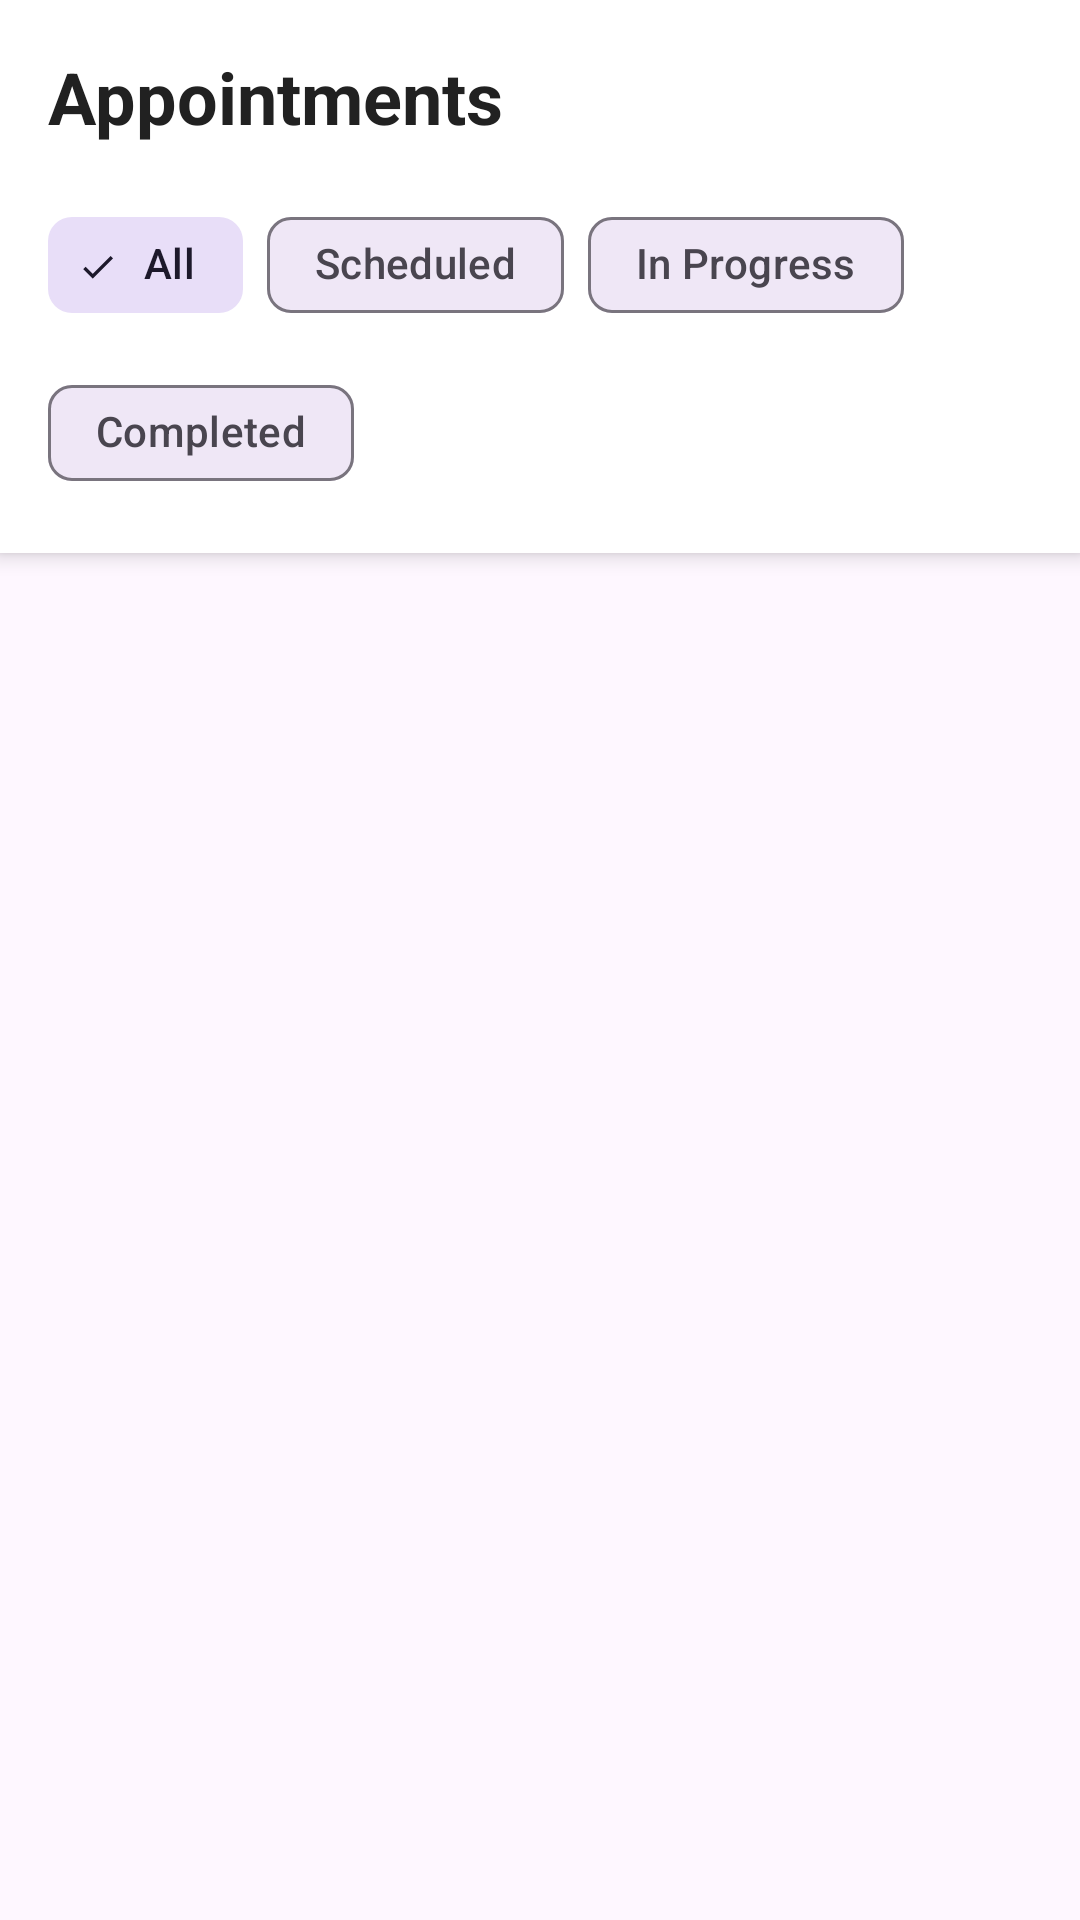

Reconstruct the res/layout file that produces this screen, plus the resources it refers to.
<!-- AndroidManifest.xml: application theme Theme.MediManager -->
<!-- res/layout/fragment_appointments.xml -->
<?xml version="1.0" encoding="utf-8"?>
<LinearLayout
    xmlns:android="http://schemas.android.com/apk/res/android"
    xmlns:app="http://schemas.android.com/apk/res-auto"
    android:layout_width="match_parent"
    android:layout_height="match_parent"
    android:orientation="vertical">

    
    <androidx.cardview.widget.CardView
        android:layout_width="match_parent"
        android:layout_height="wrap_content"
        app:cardElevation="4dp"
        app:cardCornerRadius="0dp">

        <LinearLayout
            android:layout_width="match_parent"
            android:layout_height="wrap_content"
            android:orientation="vertical"
            android:padding="16dp">

            
            <TextView
                android:layout_width="wrap_content"
                android:layout_height="wrap_content"
                android:text="@string/appointments"
                android:textSize="24sp"
                android:textStyle="bold"
                android:textColor="@color/text_primary"
                android:layout_marginBottom="16dp"/>

            
            <com.google.android.material.chip.ChipGroup
                android:id="@+id/chipGroupFilter"
                android:layout_width="match_parent"
                android:layout_height="wrap_content"
                app:singleSelection="true"
                app:selectionRequired="true">

                <com.google.android.material.chip.Chip
                    android:id="@+id/chipAll"
                    android:layout_width="wrap_content"
                    android:layout_height="wrap_content"
                    android:text="@string/all"
                    android:checked="true"
                    style="@style/Widget.Material3.Chip.Filter"/>

                <com.google.android.material.chip.Chip
                    android:id="@+id/chipScheduled"
                    android:layout_width="wrap_content"
                    android:layout_height="wrap_content"
                    android:text="@string/scheduled"
                    style="@style/Widget.Material3.Chip.Filter"/>

                <com.google.android.material.chip.Chip
                    android:id="@+id/chipInProgress"
                    android:layout_width="wrap_content"
                    android:layout_height="wrap_content"
                    android:text="@string/in_progress"
                    style="@style/Widget.Material3.Chip.Filter"/>

                <com.google.android.material.chip.Chip
                    android:id="@+id/chipCompleted"
                    android:layout_width="wrap_content"
                    android:layout_height="wrap_content"
                    android:text="@string/completed"
                    style="@style/Widget.Material3.Chip.Filter"/>
            </com.google.android.material.chip.ChipGroup>
        </LinearLayout>
    </androidx.cardview.widget.CardView>

    
    <androidx.recyclerview.widget.RecyclerView
        android:id="@+id/rvAppointments"
        android:layout_width="match_parent"
        android:layout_height="match_parent"
        android:padding="8dp"
        android:clipToPadding="false"/>

    
    <TextView
        android:id="@+id/tvEmptyState"
        android:layout_width="wrap_content"
        android:layout_height="wrap_content"
        android:layout_gravity="center"
        android:text="@string/no_appointments_found"
        android:textSize="16sp"
        android:textColor="@color/text_hint"
        android:padding="32dp"
        android:gravity="center"
        android:visibility="gone"
        android:drawableTop="@android:drawable/ic_menu_my_calendar"
        android:drawableTint="@color/text_hint"
        android:drawablePadding="16dp"/>
</LinearLayout>
<!-- resources referenced by this layout -->
<resources>
  <color name="text_hint">#9E9E9E</color>
  <color name="text_primary">#212121</color>
  <string name="all">All</string>
  <string name="appointments">Appointments</string>
  <string name="completed">Completed</string>
  <string name="in_progress">In Progress</string>
  <string name="no_appointments_found">No appointments found</string>
  <string name="scheduled">Scheduled</string>
  <style name="Theme.MediManager" parent="Base.Theme.MediManager" />
  <style name="Base.Theme.MediManager" parent="Theme.Material3.DayNight.NoActionBar">
          
          
      </style>
</resources>
